Image classification data set "dataset-image" (littlechicken139/Three-Stage-Cervical-TCT-Smear-Detection-Framework on GitHub). Class labels (7): epithelial cell, HSIL high-grade squamous intraepithelial lesion, koilocyte, lymphocyte, middle layer cell, neutrophil, tri.

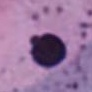
Label: epithelial cell

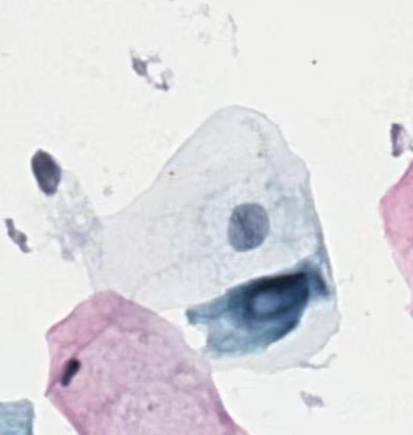
Label: middle layer cell

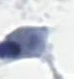
Label: tri

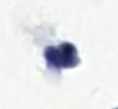
Label: neutrophil

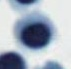
Label: lymphocyte

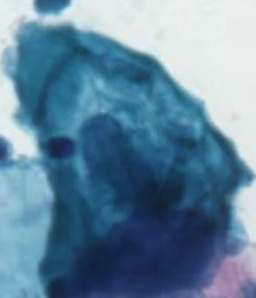
Label: koilocyte
